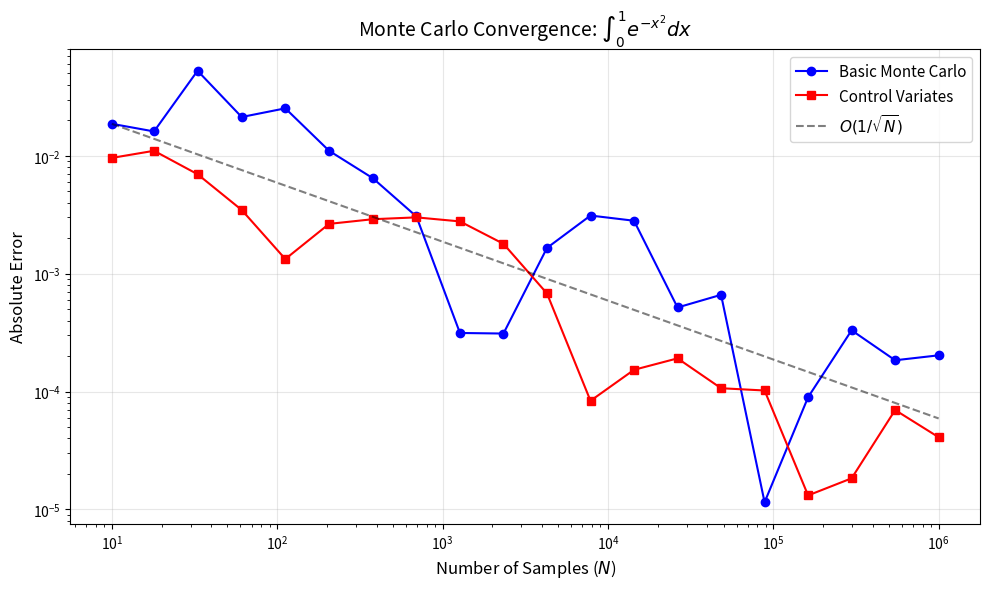

Source code (Python):
"""
Monte Carlo Integration with Control Variates for I = ∫_0^1 exp(-x^2) dx

This script demonstrates:
1. Basic Monte Carlo integration
2. Control variates variance reduction technique
3. Analysis of standard error and convergence
"""

import numpy as np
import matplotlib.pyplot as plt

def f(x):
    """
    The function we want to integrate: f(x) = exp(-x^2)
    Integral of exp(-x^2) from 0 to 1 has no closed form but is approximately 0.746824
    """
    return np.exp(-x**2)

def g(x):
    """
    Control variate function: g(x) = 1/(1+x)
    This is chosen because:
    1. It has similar shape to exp(-x^2) on [0,1] (decreasing, convex)
    2. Its integral can be computed analytically: ∫_0^1 1/(1+x) dx = ln(2)
    3. It is positively correlated with f(x)
    """
    return 1.0 / (1.0 + x)

def monte_carlo_integration(f_func, n_samples, seed=42):
    """
    Basic Monte Carlo integration.

    Parameters:
    -----------
    f_func : callable
        Function to integrate
    n_samples : int
        Number of Monte Carlo samples

    Returns:
    --------
    estimate : float
        Monte Carlo estimate of the integral
    std_error : float
        Standard error of the estimator
    samples : ndarray
        The function values at sample points
    """
    np.random.seed(seed)
    U = np.random.rand(n_samples)
    Y = f_func(U)

    estimate = np.mean(Y)
    variance = np.var(Y, ddof=1)
    std_error = np.sqrt(variance / n_samples)

    return estimate, std_error, Y

def control_variates(f_func, g_func, mu_g, n_samples, seed=42):
    """
    Monte Carlo integration with control variates.

    Parameters:
    -----------
    f_func : callable
        Function to integrate
    g_func : callable
        Control variate function
    mu_g : float
        Known true mean of g(X)
    n_samples : int
        Number of Monte Carlo samples

    Returns:
    --------
    estimate : float
        Control variates estimate of the integral
    std_error : float
        Standard error of the estimator
    c_optimal : float
        Optimal coefficient
    variance_reduction : float
        Factor of variance reduction
    """
    np.random.seed(seed)
    U = np.random.rand(n_samples)
    Y = f_func(U)
    C = g_func(U)

    # Compute optimal coefficient
    cov_matrix = np.cov(Y, C, ddof=1)
    c_optimal = cov_matrix[0, 1] / cov_matrix[1, 1]

    # Apply control variates correction
    Y_cv = Y - c_optimal * (C - mu_g)

    estimate = np.mean(Y_cv)
    variance_cv = np.var(Y_cv, ddof=1)
    std_error = np.sqrt(variance_cv / n_samples)

    # Compute variance reduction factor
    variance_basic = np.var(Y, ddof=1)
    variance_reduction = variance_basic / variance_cv

    return estimate, std_error, c_optimal, variance_reduction

def convergence_analysis():
    """Analyze convergence rate for different sample sizes."""
    print("=" * 60)
    print("CONVERGENCE ANALYSIS: Standard Error vs Sample Size")
    print("=" * 60)

    # Reference value using numerical integration (for error comparison)
    from scipy.integrate import quad
    true_value, _ = quad(f, 0, 1)

    n_values = [10**i for i in range(1, 6)]  # 10, 100, 1000, 10000, 100000

    print(f"\nTrue value (numerical): {true_value:.10f}\n")
    print(f"{'N':>10} | {'MC Estimate':>12} | {'Std Error':>12} | {'Actual Error':>12}")
    print("-" * 60)

    for n in n_values:
        estimate, std_error, _ = monte_carlo_integration(f, n, seed=42)
        actual_error = abs(estimate - true_value)
        print(f"{n:>10} | {estimate:>12.8f} | {std_error:>12.8f} | {actual_error:>12.8f}")

    print("\nObservation: As N increases by factor of 10, standard error")
    print("decreases by factor of ~√10 ≈ 3.16, confirming O(1/√N) convergence.")

def main():
    """Main simulation comparing basic Monte Carlo and control variates."""
    np.random.seed(42)
    N = 100000

    print("=" * 60)
    print("MONTE CARLO INTEGRATION: I = int_0^1 exp(-x^2) dx")
    print("=" * 60)
    print(f"Number of samples: N = {N}\n")

    # Part (a): Basic Monte Carlo
    print("-" * 60)
    print("PART (a): BASIC MONTE CARLO METHOD")
    print("-" * 60)

    mc_estimate, mc_std_error, Y = monte_carlo_integration(f, N)

    print(f"Estimate:     I_hat = {mc_estimate:.10f}")
    print(f"Std Error:    SE = {mc_std_error:.10f}")
    print(f"95% CI:       [{mc_estimate - 1.96*mc_std_error:.8f}, {mc_estimate + 1.96*mc_std_error:.8f}]")

    # Theoretical variance of exp(-U^2) where U ~ Uniform(0,1)
    # E[Y^2] - (E[Y])^2 where Y = exp(-U^2)
    # This can be derived but we use empirical estimate
    print(f"\nVariance of estimator: Var(I_hat) = {np.var(Y, ddof=1)/N:.10f}")
    print(f"Variance of Y:          Var(Y)  = {np.var(Y, ddof=1):.10f}")

    # Part (b): Control Variates
    print("\n" + "-" * 60)
    print("PART (b): CONTROL VARIATES METHOD")
    print("-" * 60)

    # Known integral of control variate: ∫_0^1 1/(1+x) dx = ln(2)
    mu_g = np.log(2)

    cv_estimate, cv_std_error, c_optimal, vr_factor = control_variates(f, g, mu_g, N)

    print(f"Control variate:       g(x) = 1/(1+x)")
    print(f"Known integral:        int_0^1 g(x)dx = ln(2) = {mu_g:.10f}")
    print(f"Optimal coefficient:   c* = {c_optimal:.10f}")
    print(f"\nEstimate:     I_cv = {cv_estimate:.10f}")
    print(f"Std Error:    SE_cv = {cv_std_error:.10f}")
    print(f"95% CI:       [{cv_estimate - 1.96*cv_std_error:.8f}, {cv_estimate + 1.96*cv_std_error:.8f}]")

    print("\n" + "=" * 60)
    print("COMPARISON")
    print("=" * 60)
    print(f"Variance Reduction Factor: {vr_factor:.2f}x")
    print(f"Std Error Reduction:       {mc_std_error / cv_std_error:.2f}x")
    print(f"\nThe control variates estimator achieves the same precision")
    print(f"with approximately {N/vr_factor:.0f} samples instead of {N}.")

    # Run convergence analysis
    print("\n")
    convergence_analysis()

    # Optional: Create visualization
    create_visualization()

def create_visualization():
    """Create convergence plot."""
    try:
        from scipy.integrate import quad
        true_value, _ = quad(f, 0, 1)
    except ImportError:
        # If scipy not available, use known approximation
        true_value = 0.746824132812427

    np.random.seed(42)
    N_values = np.logspace(1, 6, 20).astype(int)

    mc_errors = []
    cv_errors = []

    for N in N_values:
        mc_est, _, _ = monte_carlo_integration(f, int(N))
        cv_est, _, _, _ = control_variates(f, g, np.log(2), int(N))

        mc_errors.append(abs(mc_est - true_value))
        cv_errors.append(abs(cv_est - true_value))

    plt.figure(figsize=(10, 6))
    plt.loglog(N_values, mc_errors, 'bo-', label='Basic Monte Carlo', markersize=6)
    plt.loglog(N_values, cv_errors, 'rs-', label='Control Variates', markersize=6)

    # Add reference lines showing 1/sqrt(N) slope
    ref_line = mc_errors[0] * np.sqrt(N_values[0]) / np.sqrt(N_values)
    plt.loglog(N_values, ref_line, 'k--', alpha=0.5, label=r'$O(1/\sqrt{N})$')

    plt.xlabel('Number of Samples ($N$)', fontsize=12)
    plt.ylabel('Absolute Error', fontsize=12)
    plt.title('Monte Carlo Convergence: $\\int_0^1 e^{-x^2}dx$', fontsize=14)
    plt.grid(True, alpha=0.3)
    plt.legend(fontsize=11)
    plt.tight_layout()
    plt.savefig('mc_convergence.png', dpi=300)
    print("\nConvergence plot saved as 'mc_convergence.png'")

if __name__ == "__main__":
    main()
